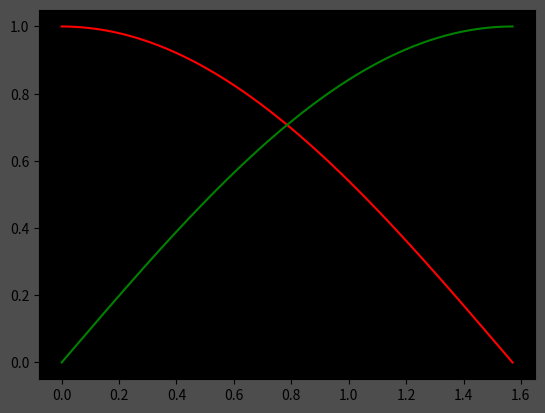

Write the Python code that produced this figure.
import numpy as np
import matplotlib.pyplot as plt
from mpl_toolkits.mplot3d import Axes3D
plt.rcParams['figure.facecolor'] = '0.3'
plt.axes().set_facecolor('black')



func = lambda x: x**2
der_func = lambda x: 2*x

sin_ = lambda x: np.sin(x)
cos_ = lambda x: np.cos(x)

x = np.linspace(0, np.pi/2, 1000)
x2 = np.arange(-100,100,.1)
y = func(x)
y_sin = sin_(x)
y_cos = cos_(x)



#cur_pos = (50, func(50))
l_rate = .1

# for i in range(1000):
#     new_x = cur_pos[0] - l_rate * der_func(cur_pos[0])
    
  




plt.plot(x,y_cos, c='red',zorder=1)
plt.plot(x,y_sin, c='green',zorder=1)

#plt.scatter(cur_pos[0], cur_pos[1],zorder=2)


plt.show()
